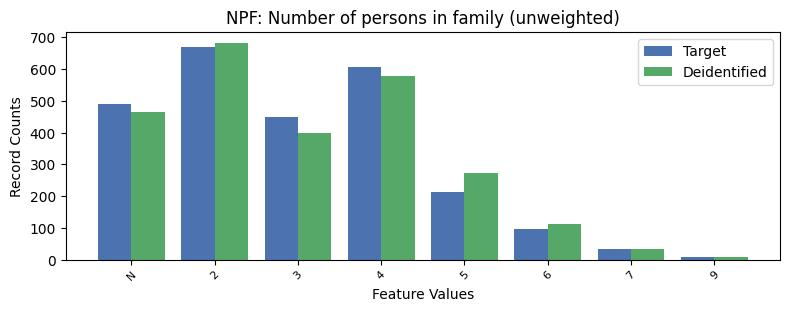

The file beside this chart, header and first rows:
, NPF, count_target, count_deidentified
0, 2, 669, 683
1, 4, 606, 580
2, -1, 489, 465
3, 3, 448, 399
4, 5, 214, 273
5, 6, 98, 113
6, 7, 35, 34
7, 9, 9, 8
